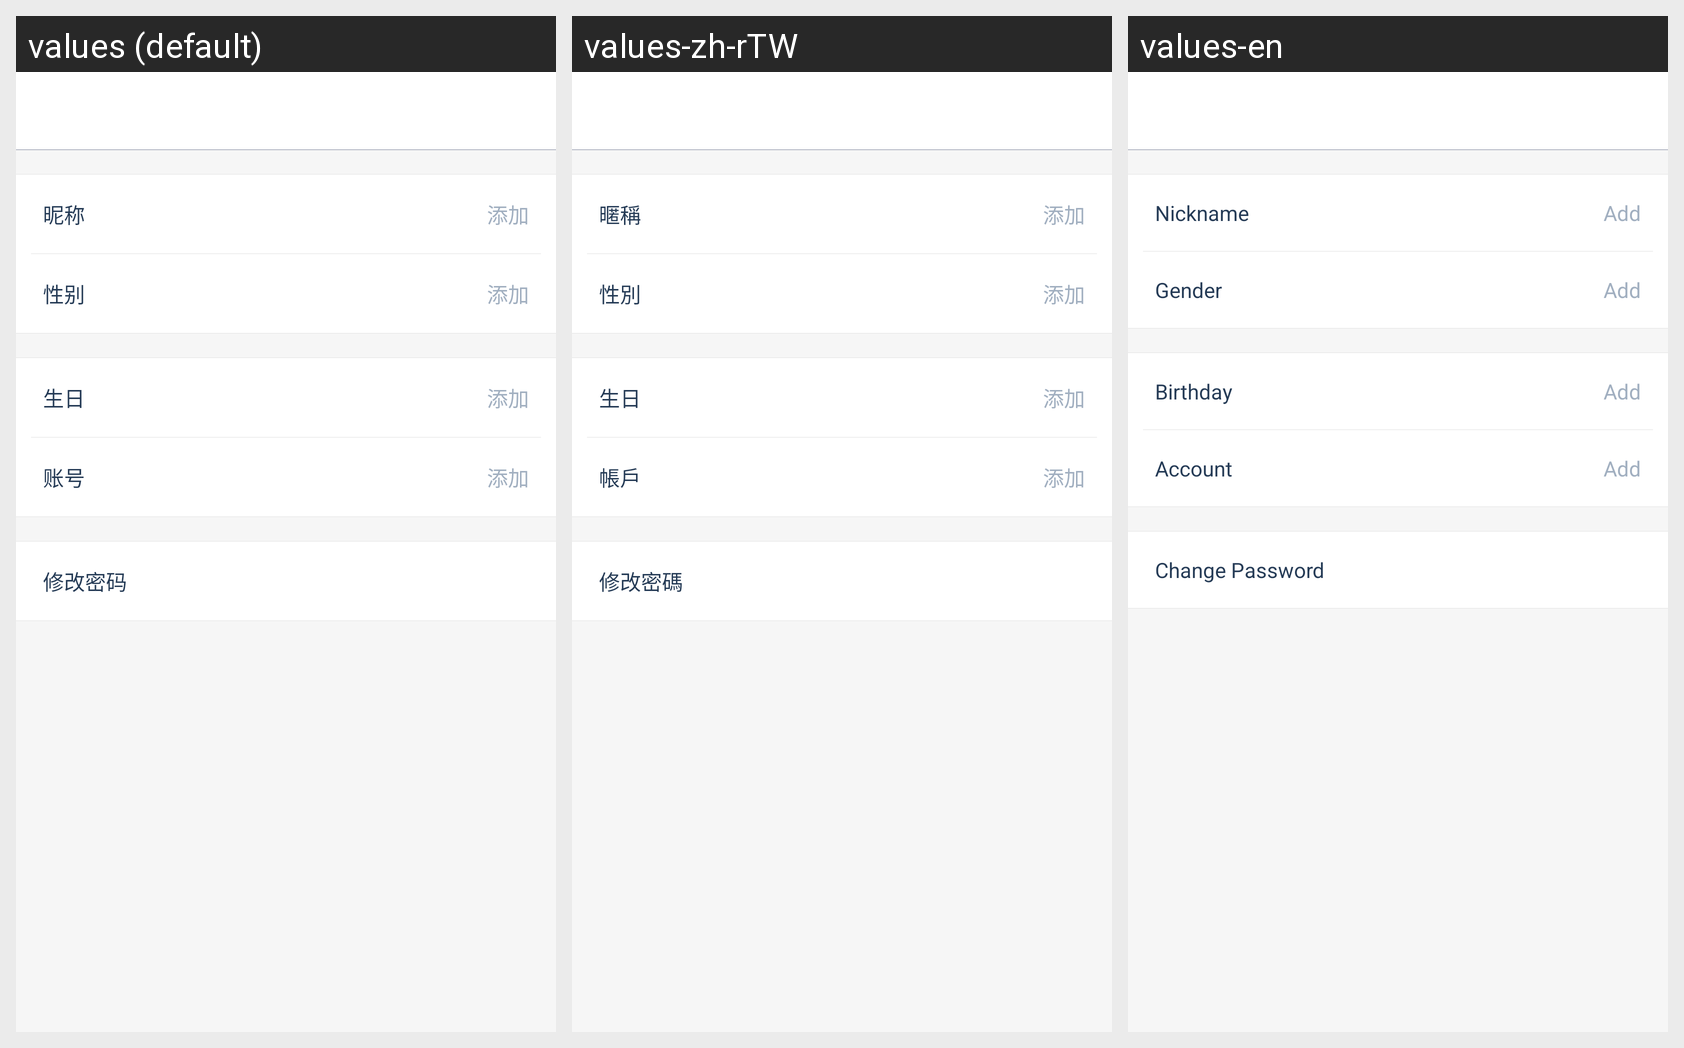

For this localized Android screen grid, give each drawn string resource with its value in every locale shown.
Android screen res/layout/activity_personal_profile.xml rendered under 3 locales, left to right: values (default), values-zh-rTW, values-en. Device: Nexus 5 (rendered at 1080×1920; each locale shown at half size, 540×960, under a caption strip naming it); theme AppTheme.
Strings drawn on this screen, with the default value and each locale's value (text and hints the layout hard-codes, and strings that could not be matched under every locale, appear in the picture but are not listed):

nn
  values: 昵称
  values-zh-rTW: 暱稱
  values-en: Nickname

add
  values: 添加
  values-zh-rTW: 添加
  values-en: Add

gender
  values: 性别
  values-zh-rTW: 性別
  values-en: Gender

date_of_birth
  values: 生日
  values-zh-rTW: 生日
  values-en: Birthday

account
  values: 账号
  values-zh-rTW: 帳戶
  values-en: Account

modify
  values: 修改密码
  values-zh-rTW: 修改密碼
  values-en: Change Password
